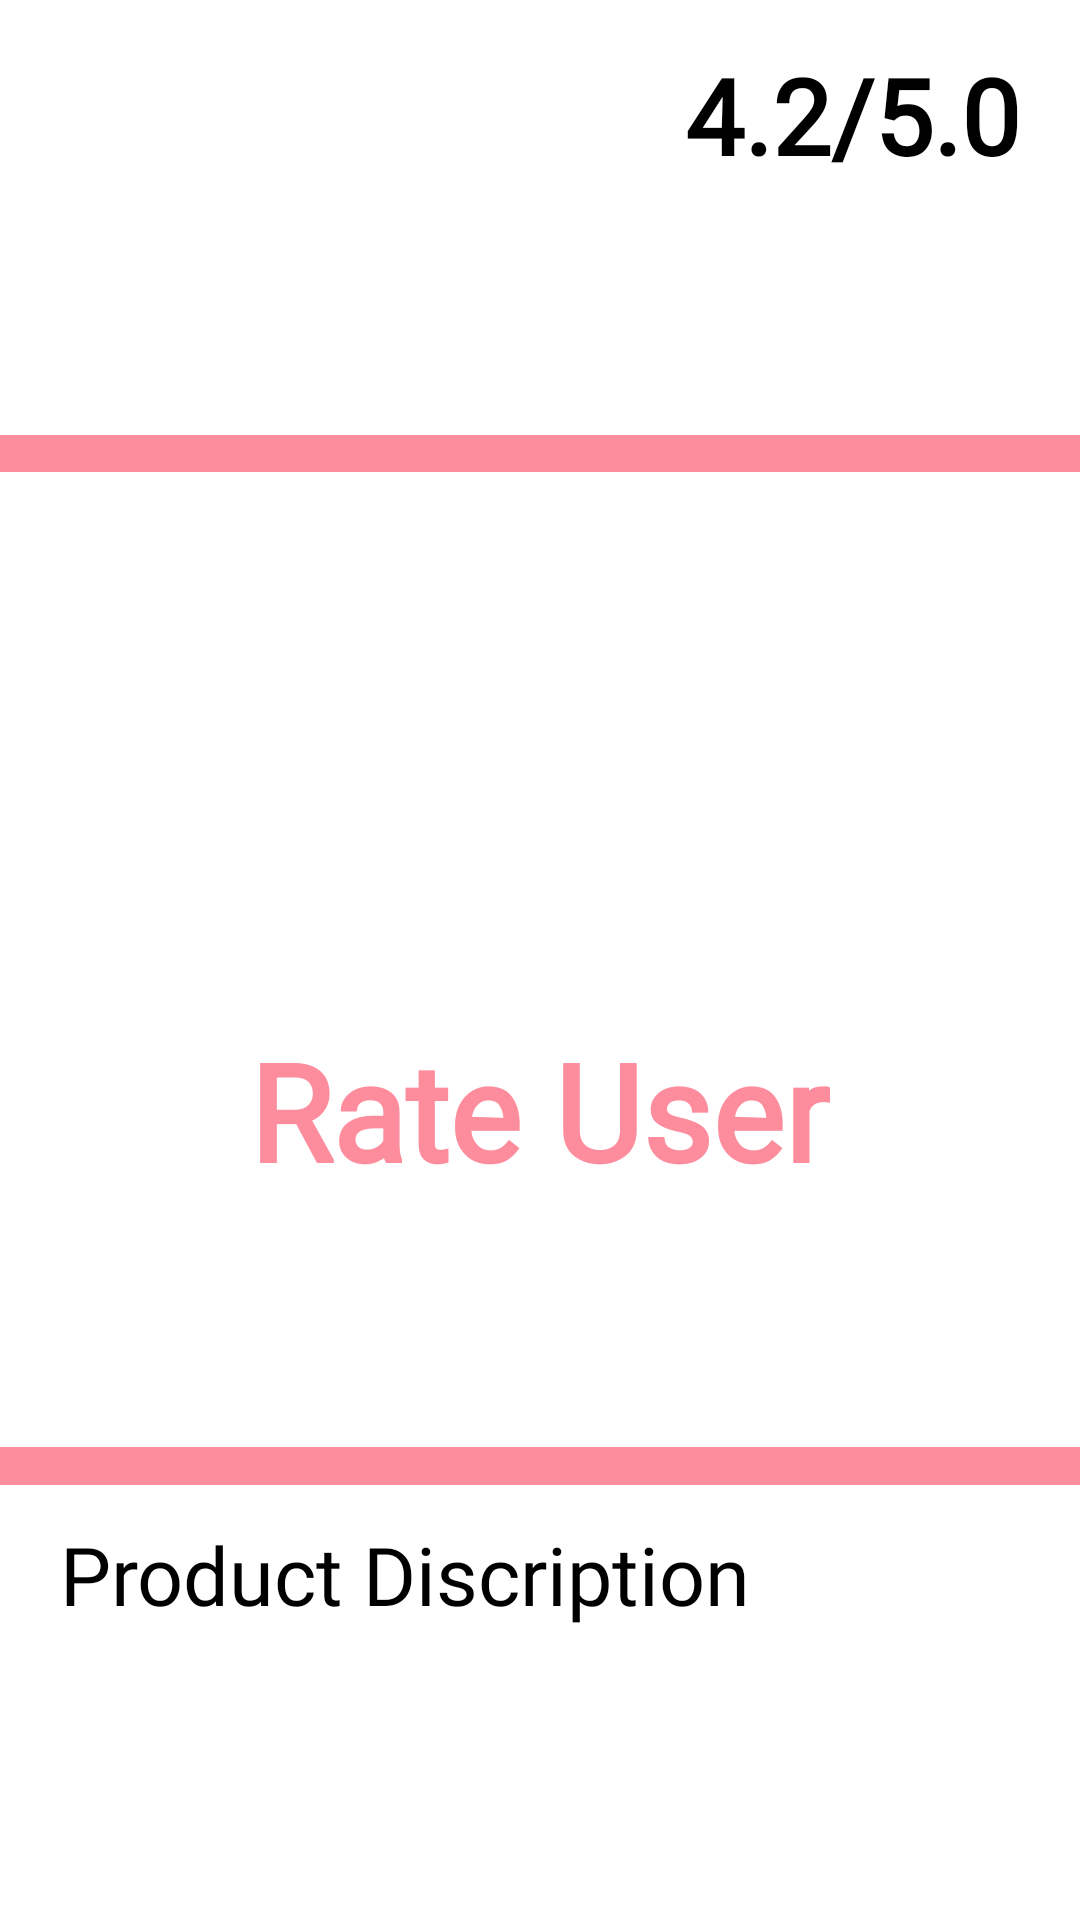

Reconstruct the res/layout file that produces this screen, plus the resources it refers to.
<!-- AndroidManifest.xml: application theme Theme.DineHero -->
<!-- res/layout/activity_user_page.xml -->
<?xml version="1.0" encoding="utf-8"?>
<RelativeLayout xmlns:android="http://schemas.android.com/apk/res/android"
    xmlns:app="http://schemas.android.com/apk/res-auto"
    xmlns:tools="http://schemas.android.com/tools"
    android:layout_width="match_parent"
    android:layout_height="match_parent"
    tools:context=".ProductPage"
    android:background="#FFFFFF">


            <ImageView
                android:id="@+id/txtPPImage"
                android:layout_width="400dp"
                android:layout_height="300dp"
                android:layout_centerHorizontal="true"
                android:src="@mipmap/ic_launcher_round"
                />


            <TextView
                android:id="@+id/txtPPName"

                android:layout_width="wrap_content"
                android:layout_height="wrap_content"
                android:layout_marginTop="325dp"
                android:fontFamily="@font/notoserifvithkuqivariablefontwght"

                android:text="Product Name"
                android:textColor="#000000"

                android:textSize="32dp"
                android:layout_marginLeft="20dp"/>
    <TextView
        android:layout_width="wrap_content"
        android:layout_height="wrap_content"
        android:id="@+id/lineeee"
        android:text="__________________________________________"
        android:textSize="40dp"
        android:layout_marginTop="340dp"
        android:layout_centerHorizontal="true"
        android:textColor="#FE8D9E"
        />
    <ImageView
        android:layout_width="50dp"
        android:layout_height="50dp"
        android:layout_marginTop="11dp"
        android:layout_marginRight="125dp"
        android:id="@+id/free"
        android:src="@drawable/star"
        android:layout_alignParentRight="true"
        />

    <TextView
        android:id="@+id/txtPPDiscription"
        android:layout_marginTop="20dp"
        android:textColor="#000000"
        android:layout_width="match_parent"
        android:layout_height="wrap_content"
        android:layout_below="@+id/lineeee"

        android:fontFamily="@font/notoserifvithkuqivariablefontwght"
        android:text="Product Discription"
        android:textSize="27dp"
        android:layout_marginLeft="20dp"/>

    <Button
        android:id="@+id/sitePPButton"
        android:layout_width="wrap_content"
        android:layout_height="wrap_content"
        android:layout_alignParentBottom="true"
        android:layout_marginBottom="20dp"
        android:layout_toLeftOf="@id/followPPButton"
        android:backgroundTint="#FF8E9F"
        android:text="RATE"
        android:textSize="20dp"
        android:textColor="#FFFFFF" />
    <Button
        android:layout_width="wrap_content"
        android:layout_height="wrap_content"
        android:id="@+id/followPPButton"
        android:text="MESSAGE"
        android:layout_marginTop="10dp"
        android:textColor="#FFFFFF"
        android:layout_marginLeft="10dp"
        android:textSize="20dp"
        android:layout_marginBottom="20dp"
        android:layout_alignParentBottom="true"
        android:layout_centerHorizontal="true"
        android:backgroundTint="#FFFFFF"
        />
    <Button
        android:layout_width="wrap_content"
        android:layout_height="wrap_content"
        android:id="@+id/savePPButton"
        android:text="INVITE"
        android:layout_alignParentBottom="true"
        android:backgroundTint="#FF8E9F"
        android:layout_marginTop="10dp"
        android:layout_marginBottom="20dp"
        android:textColor="#FFFFFF"
        android:textSize="20dp"
        android:layout_marginLeft="10dp"
        android:layout_toRightOf="@+id/followPPButton"
        />





            <TextView
                android:id="@+id/txtPPPrice"
                android:layout_width="wrap_content"
                android:layout_height="wrap_content"
                android:layout_marginTop="325dp"

                android:layout_alignParentRight="true"
                android:layout_marginRight="20dp"
                android:textColor="#000000"
                android:fontFamily="@font/notoserifvithkuqivariablefontwght"

                android:text="Product Price"

                android:textSize="30dp"/>


    <TextView
        android:id="@+id/txtPPPercentOff"
        android:layout_width="wrap_content"
        android:layout_height="wrap_content"
        android:layout_alignParentRight="true"
        android:layout_marginStart="10dp"
        android:layout_marginTop="15dp"
        android:layout_marginEnd="20dp"
        android:textColor="#000000"
        android:layout_marginRight="15dp"
        android:layout_marginBottom="10dp"


        android:fontFamily="@font/notoserifvithkuqivariablefontwght"
        android:text="4.2/5.0"
        android:textSize="35dp"
        android:textStyle="bold" />

    <ImageView
        android:id="@+id/ImageBox"
        android:layout_width="450dp"
        android:layout_height="350dp"

        android:layout_centerInParent="true"
        android:background="#FD8C9D" />

    <ImageView
        android:id="@+id/ImageBoxInBox"
        android:layout_width="425dp"
        android:layout_height="325dp"
        android:layout_centerInParent="true"
        android:background="#FFFFFF" />
    <TextView
        android:layout_width="wrap_content"
        android:layout_height="wrap_content"
        android:text="Rate User"
        android:layout_centerHorizontal="true"
        android:layout_marginTop="340dp"
        android:fontFamily="@font/notoserifvithkuqivariablefontwght"
        android:textSize="45dp"
        android:textStyle="bold"
        android:textColor="#FD8C9D"
        android:id="@+id/rateTitleText"
        ></TextView>
    <EditText
        android:layout_width="150dp"
        android:textAlignment="center"
        android:layout_height="wrap_content"
        android:inputType="number"
        android:textColor="#FD8C9D"
        android:fontFamily="@font/notoserifvithkuqivariablefontwght"
        android:textSize="45dp"
        android:textStyle="bold"
        android:imeOptions="actionDone"
        android:id="@+id/ratingEditTxt"
        android:layout_centerHorizontal="true"
        android:layout_below="@id/rateTitleText"
        android:layout_marginTop="55dp"
        android:textColorHint="#FD8C9D"
        ></EditText>
    <ImageView
        android:layout_width="60dp"
        android:layout_height="60dp"
        android:layout_marginTop="340dp"
        android:layout_marginLeft="180dp"
        android:id="@+id/star1"
        android:src="@drawable/star"

        />
    <ImageView
        android:layout_width="60dp"
        android:layout_height="60dp"
        android:layout_marginTop="340dp"

        android:layout_marginRight="180dp"
        android:id="@+id/star2"
        android:src="@drawable/star"
        android:layout_alignParentRight="true"

        />




</RelativeLayout>
<!-- resources referenced by this layout -->
<resources>

</resources>
